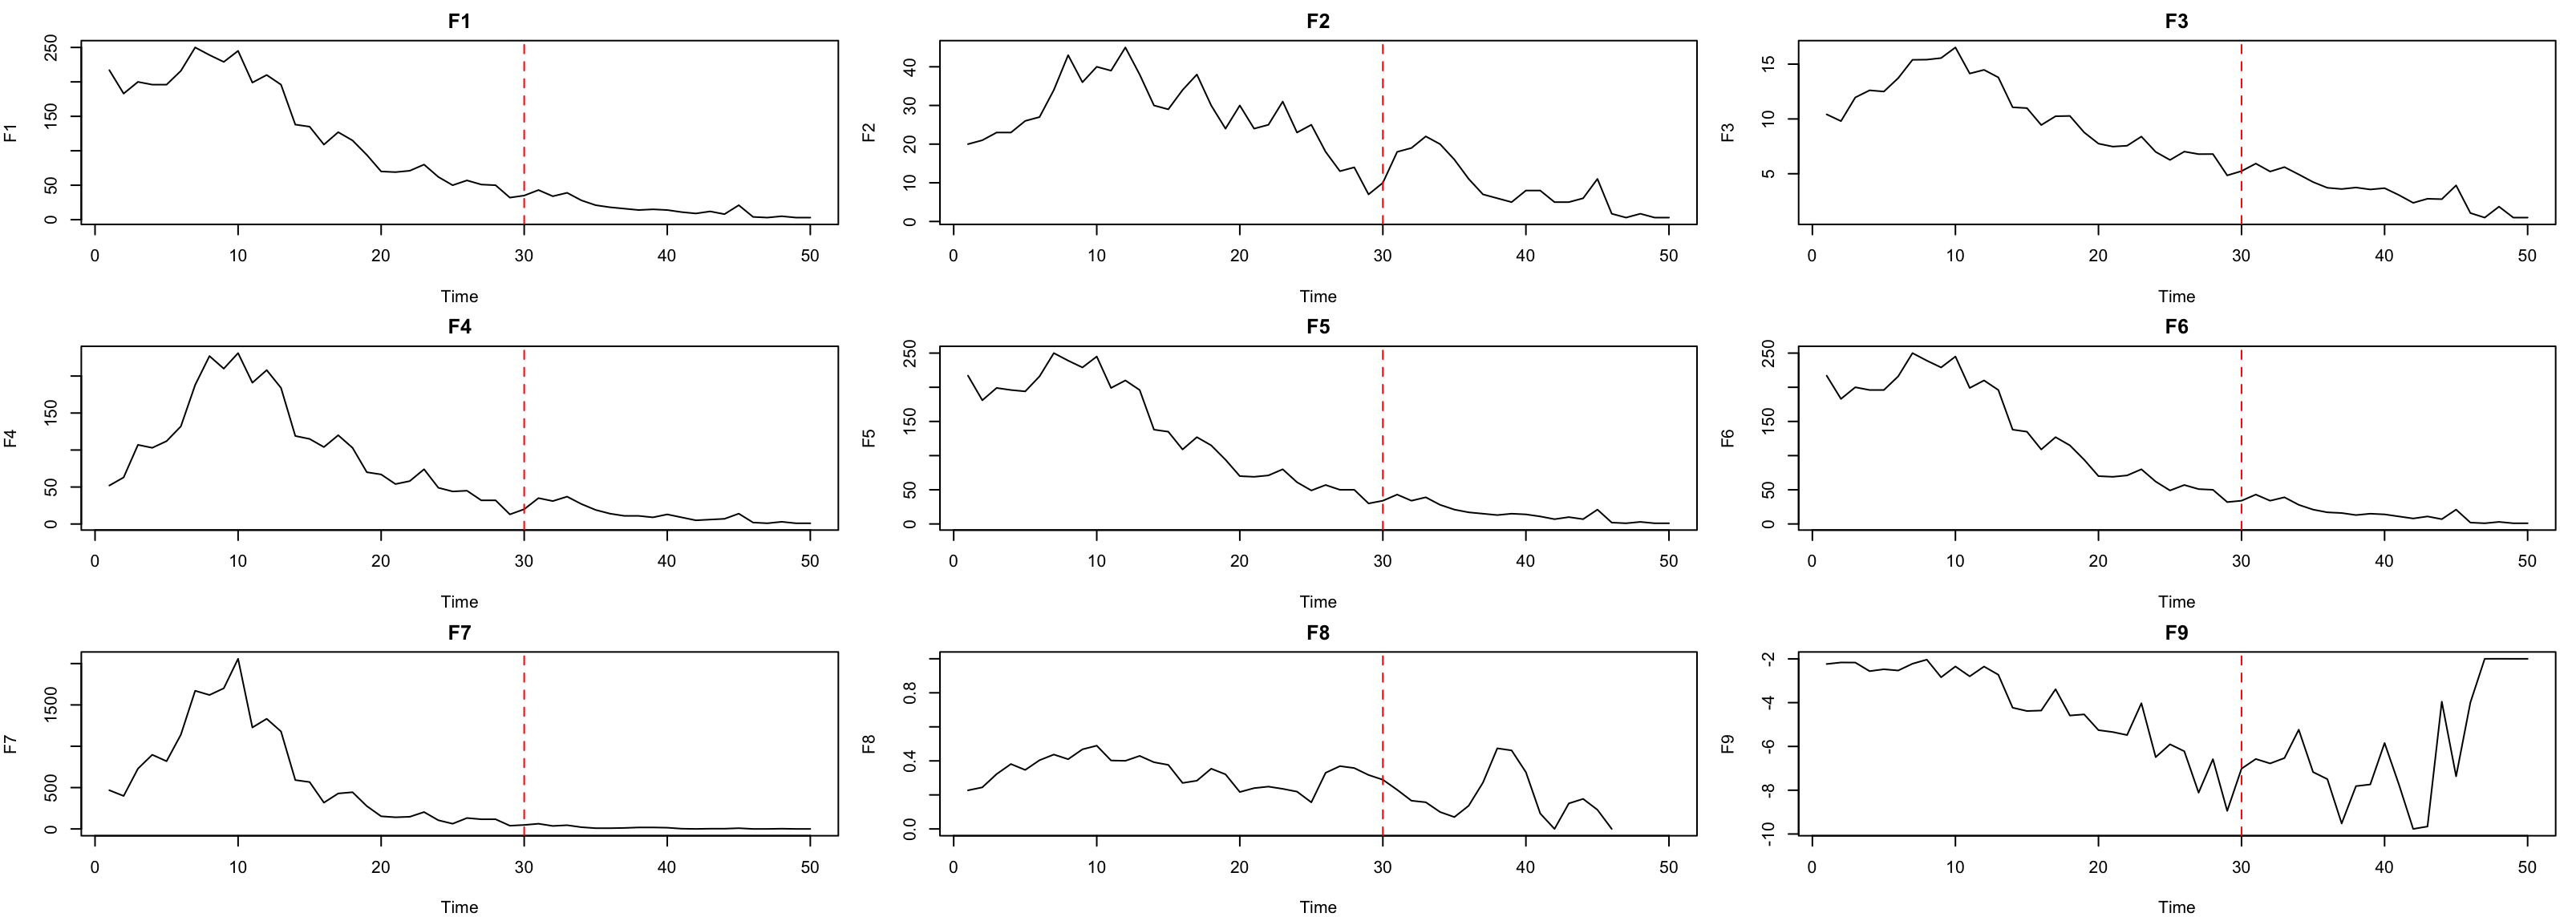

This figure's R source:
n <- 50
K <- 2
Z <- matrix(0, n, K)
Z[1:(n/2), 1] <- 1
Z[((n/2)+1):n, 2] <- 1

B <- matrix(c(0.2, 0.1, 0.1, 0.2), 2, 2)      # Base connectivity
new_B <- B
new_B[1, 1] <- 0.3                           # Local increase for community 1

theta <- runif(n, 0.8, 1.2)
T <- 50
t_star <- 30
persistence <- 0                            # No label switching


dynamic_networks <- generate_dynamic_sbm(
  n = n,
  K = K,
  Z = Z,
  B = B,
  new_B = new_B,
  theta = theta,
  T = T,
  persistence = persistence,
  start_time = t_star,
  end_time = T
)

# === Compute F1–F9 summaries ===
F_time_series <- compute_all_F_series(dynamic_networks)

par(mfrow = c(3, 3), mar = c(4, 4, 2, 1))
for (i in 1:9) {
  plot(F_time_series[[i]], type = "l",
       main = paste0("F", i),
       xlab = "Time", ylab = paste0("F", i))
  abline(v = t_star, col = "red", lty = 2)
}

par(mfrow = c(1, 1))
